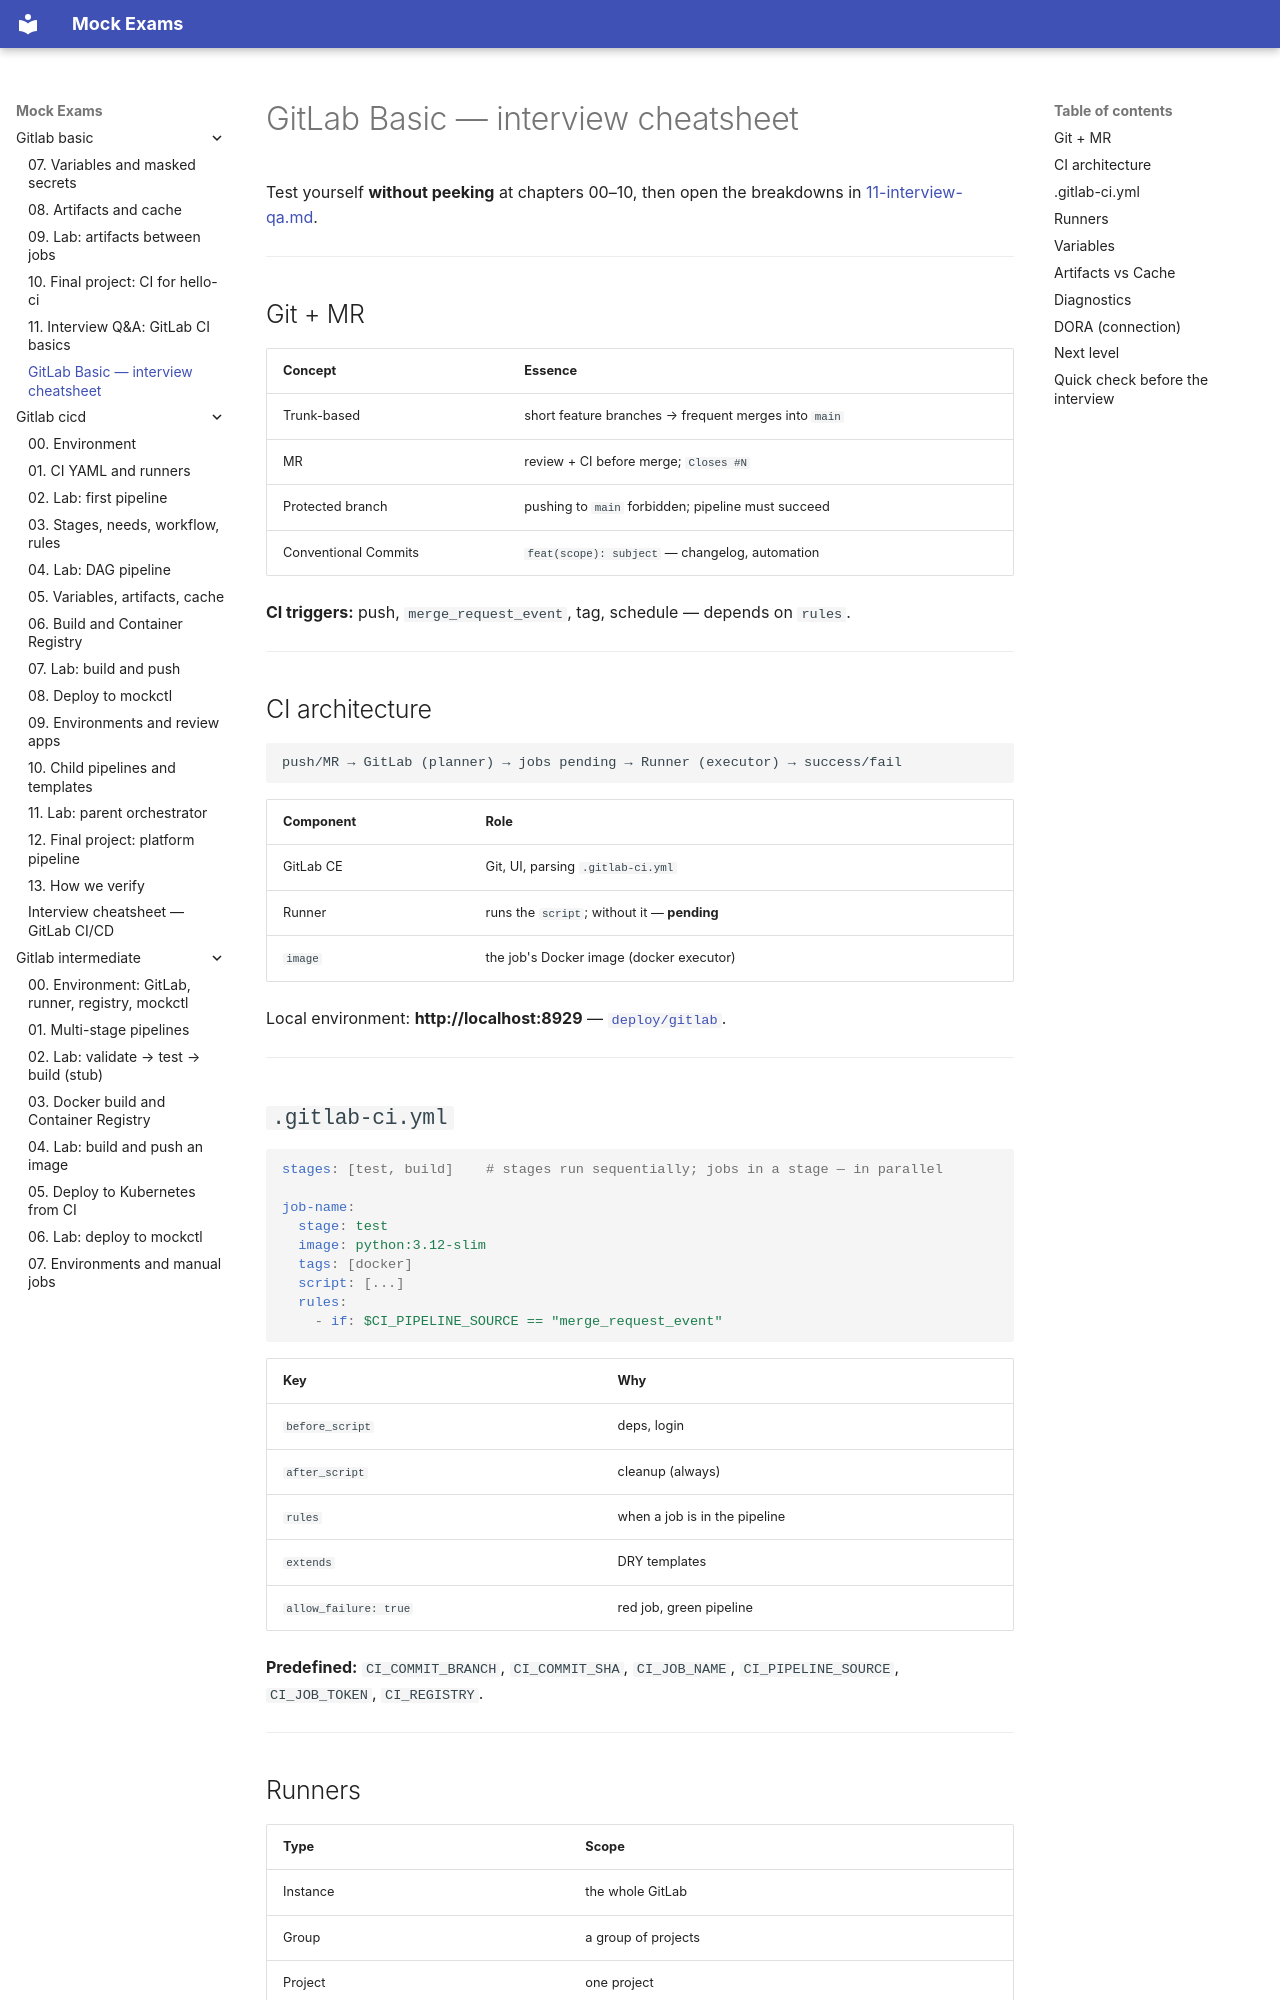

repository: FedorArbuzov/mock-exams · page: gitlab-basic/interview-cheatsheet/index.html · generator: mkdocs

# GitLab Basic — interview cheatsheet

Test yourself **without peeking** at chapters 00–10, then open the breakdowns in [11-interview-qa.md](11-interview-qa.md).

---

## Git + MR

| Concept | Essence |
|---------|------|
| Trunk-based | short feature branches → frequent merges into `main` |
| MR | review + CI before merge; `Closes #N` |
| Protected branch | pushing to `main` forbidden; pipeline must succeed |
| Conventional Commits | `feat(scope): subject` — changelog, automation |

**CI triggers:** push, `merge_request_event`, tag, schedule — depends on `rules`.

---

## CI architecture

```text
push/MR → GitLab (planner) → jobs pending → Runner (executor) → success/fail
```

| Component | Role |
|-----------|------|
| GitLab CE | Git, UI, parsing `.gitlab-ci.yml` |
| Runner | runs the `script`; without it — **pending** |
| `image` | the job's Docker image (docker executor) |

Local environment: **http://localhost:8929** — [`deploy/gitlab`](../../deploy/gitlab/README.md).

---

## `.gitlab-ci.yml`

```yaml
stages: [test, build]    # stages run sequentially; jobs in a stage — in parallel

job-name:
  stage: test
  image: python:3.12-slim
  tags: [docker]
  script: [...]
  rules:
    - if: $CI_PIPELINE_SOURCE == "merge_request_event"
```

| Key | Why |
|------|-------|
| `before_script` | deps, login |
| `after_script` | cleanup (always) |
| `rules` | when a job is in the pipeline |
| `extends` | DRY templates |
| `allow_failure: true` | red job, green pipeline |

**Predefined:** `CI_COMMIT_BRANCH`, `CI_COMMIT_SHA`, `CI_JOB_NAME`, `CI_PIPELINE_SOURCE`, `CI_JOB_TOKEN`, `CI_REGISTRY`.

---
